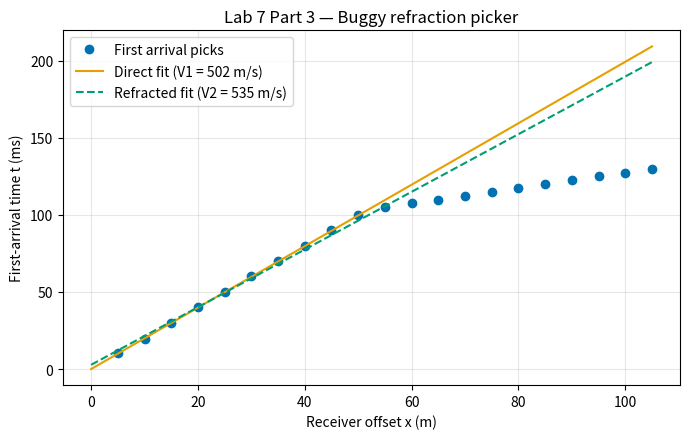

Python code for this plot:
"""
buggy_refraction_picker.py

Lab 7, Part 3 — The Debugger Pattern.

This script analyzes a synthetic two-layer seismic refraction dataset.
It is meant to estimate the velocities V1 and V2 of the upper and lower
layers, and the depth h to the refractor, from a table of first-arrival
travel times.

It runs without error. It even produces a plot that looks reasonable.

But the answer it gives for V2 (and therefore h) is wrong.

Your task: figure out where the bug is using your AI assistant — without
just pasting "find the bug" and accepting whatever it says. You should
already know enough geophysics from Lab 3 to verify or reject the AI's
suggestions yourself.

The data below are synthetic and the TRUE values are intentionally not
written in this file — see your worksheet for the expected ranges.
"""

import numpy as np
import matplotlib.pyplot as plt


# ── First-arrival picks from a 2-layer refraction survey ────────────────
# Receiver offset (m) and picked first-arrival travel time (s).
# Shot at x = 0. Geophone spacing = 5 m. 21 picks total.
offsets_m = np.array([
    5.0, 10.0, 15.0, 20.0, 25.0, 30.0, 35.0, 40.0, 45.0, 50.0,
    55.0, 60.0, 65.0, 70.0, 75.0, 80.0, 85.0, 90.0, 95.0, 100.0,
    105.0
])

times_s = np.array([
    0.0102, 0.0198, 0.0301, 0.0402, 0.0498, 0.0601, 0.0698, 0.0801,
    0.0899, 0.1001, 0.1049, 0.1075, 0.1099, 0.1125, 0.1148, 0.1173,
    0.1201, 0.1224, 0.1252, 0.1273, 0.1301
])


# ── Fit velocities and intercept ─────────────────────────────────────────

def fit_velocities(x, t, n_near=7):
    """
    Estimate V1 from near-offset (direct-wave) picks and V2 from
    far-offset (refracted-wave) picks, plus the intercept time t_i
    of the refracted branch.

    Parameters
    ----------
    x : array of receiver offsets [m]
    t : array of first-arrival travel times [s]
    n_near : number of near-offset picks to use for V1

    Returns
    -------
    V1 : direct-wave velocity [m/s]
    V2 : refracted-wave velocity [m/s]
    t_i : intercept time of the refracted branch [s]
    """
    # Direct wave: fit the first n_near picks.
    slope1, intercept1 = np.polyfit(x[:n_near], t[:n_near], 1)
    V1 = 1.0 / slope1

    # Refracted wave: fit the next set of picks beyond the direct branch.
    slope2, intercept2 = np.polyfit(x[:n_near + 5], t[:n_near + 5], 1)
    V2 = 1.0 / slope2
    t_i = intercept2

    return V1, V2, t_i


def layer_depth(V1, V2, t_i):
    """
    Compute the depth h to the refractor from V1, V2, and the
    refracted-branch intercept time t_i.

    Formula (two-layer flat refractor):
        t_i = 2 * h * cos(theta_c) / V1,
        with cos(theta_c) = sqrt(1 - (V1/V2)**2).
    """
    cos_theta_c = np.sqrt(1.0 - (V1 / V2) ** 2)
    h = t_i * V1 / (2.0 * cos_theta_c)
    return h


# ── Run the analysis ─────────────────────────────────────────────────────

V1, V2, t_i = fit_velocities(offsets_m, times_s, n_near=7)
h = layer_depth(V1, V2, t_i)

print(f"Estimated V1   = {V1:7.1f} m/s")
print(f"Estimated V2   = {V2:7.1f} m/s")
print(f"Intercept t_i  = {t_i*1000:7.2f} ms")
print(f"Layer depth h  = {h:7.2f} m")


# ── Plot ─────────────────────────────────────────────────────────────────
fig, ax = plt.subplots(figsize=(7, 4.5))
ax.plot(offsets_m, times_s * 1000, "o", color="#0072B2",
        label="First arrival picks")

# Direct-wave fit line
x_fit = np.linspace(0, offsets_m.max(), 200)
ax.plot(x_fit, (x_fit / V1) * 1000, "-", color="#E69F00",
        label=f"Direct fit (V1 = {V1:.0f} m/s)")

# Refracted-wave fit line
ax.plot(x_fit, (x_fit / V2 + t_i) * 1000, "--", color="#009E73",
        label=f"Refracted fit (V2 = {V2:.0f} m/s)")

ax.set_xlabel("Receiver offset x (m)")
ax.set_ylabel("First-arrival time t (ms)")
ax.set_title("Lab 7 Part 3 — Buggy refraction picker")
ax.legend(loc="upper left")
ax.grid(alpha=0.3)
fig.tight_layout()
fig.savefig("lab7_buggy_output.png", dpi=120, bbox_inches="tight")
plt.show()
